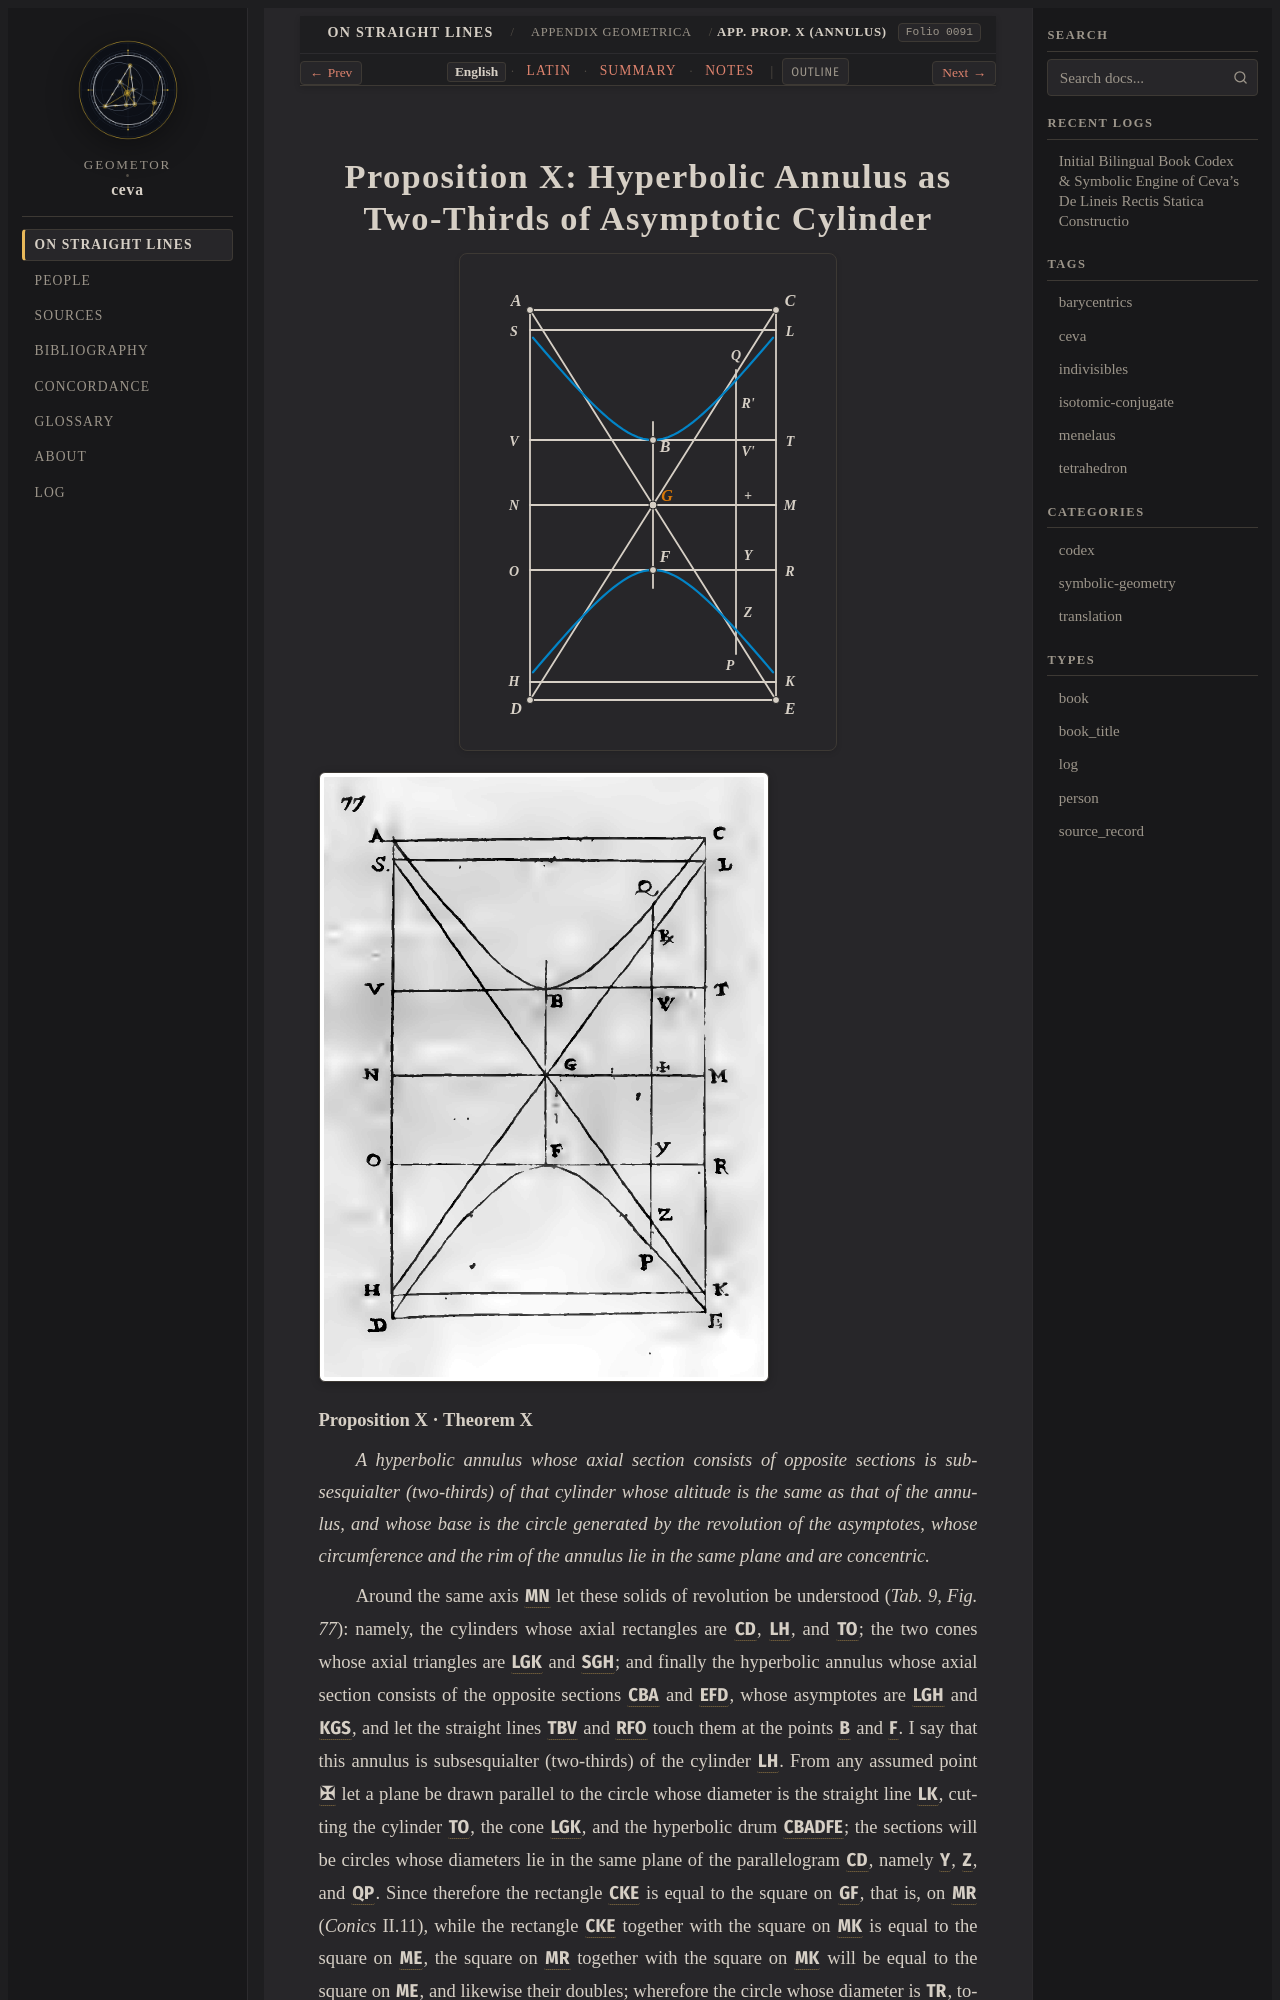

repository: geometor/ceva · page: de_lineis_rectis/appendix_geometrica/prop_10/index.html · generator: sphinx

:layout: book
:order: 10
:canonical_id: appendix_geometrica_prop_10
:breadcrumb_title: App. Prop. X (Annulus)
:folio: 0091
:tracks: English: index | Latin: la | Summary: summary | Notes: notes

.. _appendix-geometrica-prop-10:
.. _appendix-geometrica-prop-10-en:
